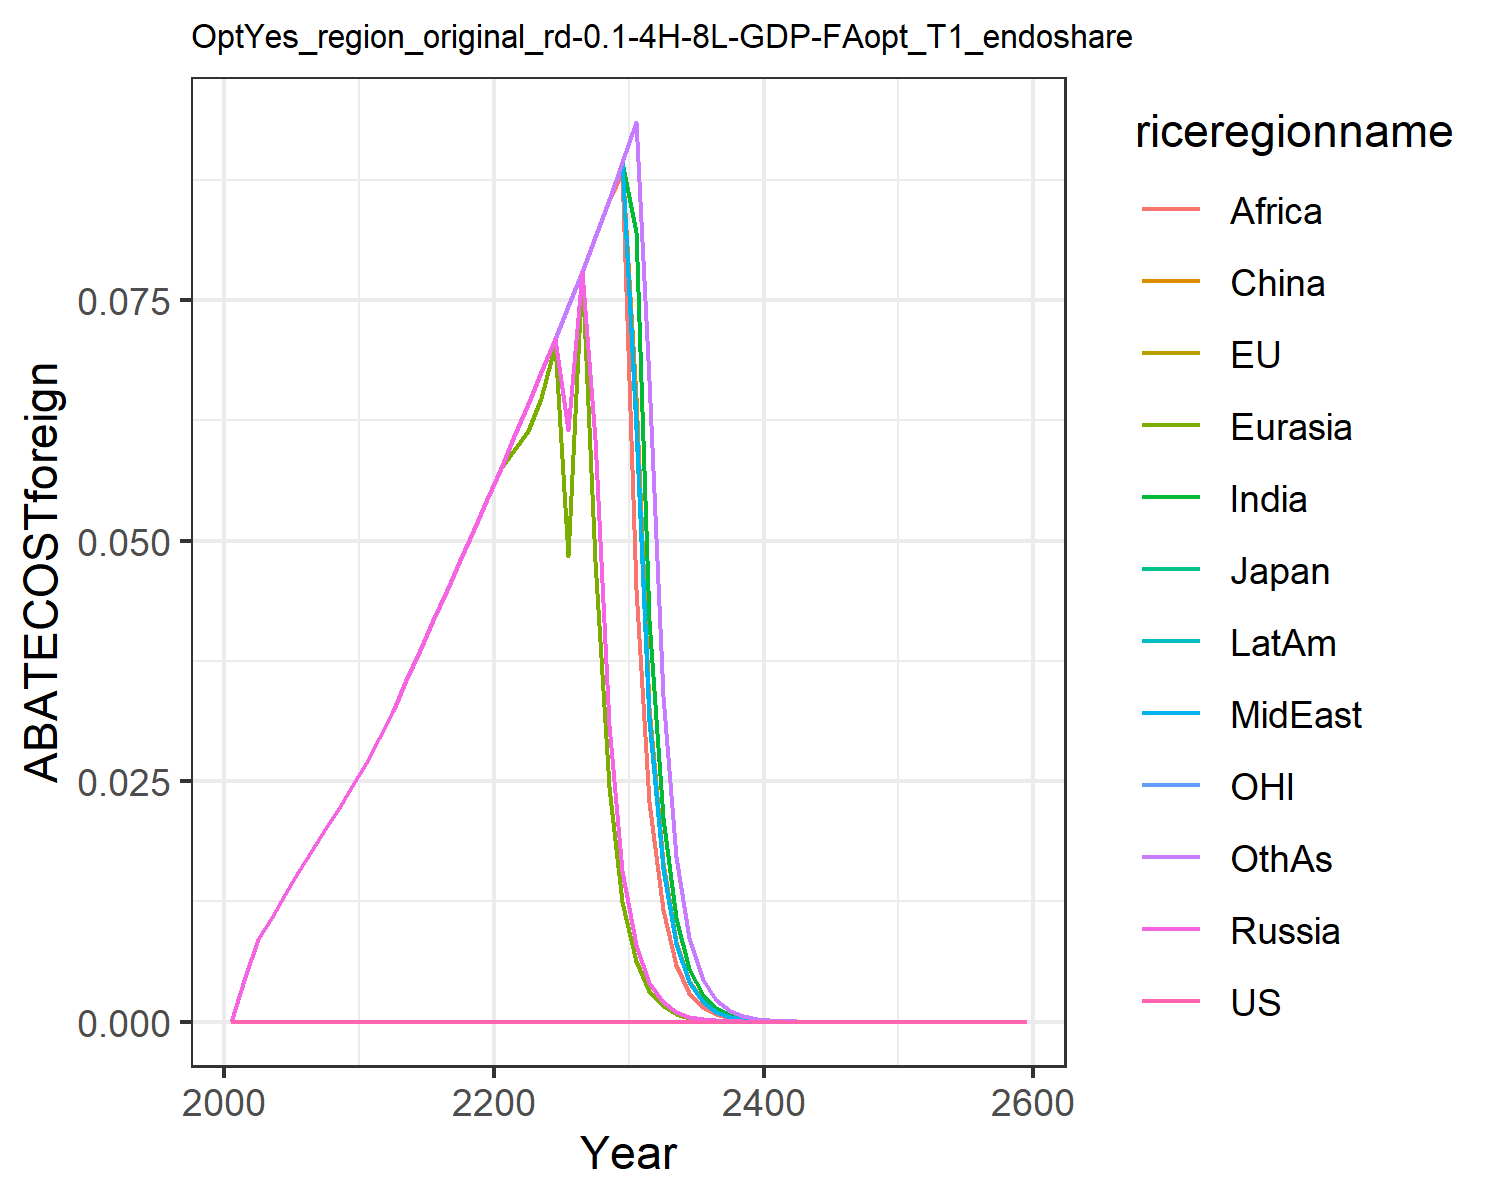

The data file committed next to this chart (first rows):
0.0, 0.0, 0.0, 0.0, 0.0, 0.0, 0.0, 0.0, 0.0, 0.0, 0.0, 0.0
0.0, 0.0, 0.0, 0.004635, 0.004635, 0.004635, 0.004635, 0.004635, 0.004635, 0.004635, 0.0, 0.004635
0.0, 0.0, 0.0, 0.008594, 0.008594, 0.008594, 0.008594, 0.008594, 0.008594, 0.008594, 0.0, 0.008594
0.0, 0.0, 0.0, 0.01093, 0.01093, 0.01093, 0.01093, 0.01093, 0.01093, 0.01093, 0.0, 0.01093
0.0, 0.0, 0.0, 0.01326, 0.01326, 0.01326, 0.01326, 0.01326, 0.01326, 0.01326, 0.0, 0.01326
0.0, 0.0, 0.0, 0.01556, 0.01556, 0.01556, 0.01556, 0.01556, 0.01556, 0.01556, 0.0, 0.01556
0.0, 0.0, 0.0, 0.01781, 0.01781, 0.01781, 0.01781, 0.01781, 0.01781, 0.01781, 0.0, 0.01781
0.0, 0.0, 0.0, 0.02001, 0.02001, 0.02001, 0.02001, 0.02001, 0.02001, 0.02001, 0.0, 0.02001
0.0, 0.0, 0.0, 0.02225, 0.02225, 0.02225, 0.02225, 0.02225, 0.02225, 0.02225, 0.0, 0.02225
0.0, 0.0, 0.0, 0.02454, 0.02454, 0.02454, 0.02454, 0.02454, 0.02454, 0.02454, 0.0, 0.02454
0.0, 0.0, 0.0, 0.02687, 0.02687, 0.02687, 0.02687, 0.02687, 0.02687, 0.02687, 0.0, 0.02687
0.0, 0.0, 0.0, 0.02946, 0.02946, 0.02946, 0.02946, 0.02946, 0.02946, 0.02946, 0.0, 0.02946
0.0, 0.0, 0.0, 0.03229, 0.03229, 0.03229, 0.03229, 0.03229, 0.03229, 0.03229, 0.0, 0.03229
0.0, 0.0, 0.0, 0.03554, 0.03554, 0.03554, 0.03554, 0.03554, 0.03554, 0.03554, 0.0, 0.03554
0.0, 0.0, 0.0, 0.03868, 0.03868, 0.03868, 0.03868, 0.03868, 0.03868, 0.03868, 0.0, 0.03868
0.0, 0.0, 0.0, 0.04179, 0.04179, 0.04179, 0.04179, 0.04179, 0.04179, 0.04179, 0.0, 0.04179
0.0, 0.0, 0.0, 0.04489, 0.04489, 0.04489, 0.04489, 0.04489, 0.04489, 0.04489, 0.0, 0.04489
0.0, 0.0, 0.0, 0.04801, 0.04801, 0.04801, 0.04801, 0.04801, 0.04801, 0.04801, 0.0, 0.04801
0.0, 0.0, 0.0, 0.05116, 0.05116, 0.05116, 0.05116, 0.05116, 0.05116, 0.05116, 0.0, 0.05116
0.0, 0.0, 0.0, 0.05435, 0.05435, 0.05435, 0.05435, 0.05435, 0.05435, 0.05435, 0.0, 0.05435
0.0, 0.0, 0.0, 0.05758, 0.05758, 0.05758, 0.05758, 0.05758, 0.05758, 0.05758, 0.0, 0.05758
0.0, 0.0, 0.0, 0.06085, 0.05938, 0.06085, 0.06085, 0.06085, 0.06085, 0.06085, 0.0, 0.06085
0.0, 0.0, 0.0, 0.06416, 0.06143, 0.06416, 0.06416, 0.06416, 0.06416, 0.06416, 0.0, 0.06416
0.0, 0.0, 0.0, 0.06751, 0.06487, 0.06751, 0.06751, 0.06751, 0.06751, 0.06751, 0.0, 0.06751
0.0, 0.0, 0.0, 0.07092, 0.07033, 0.07092, 0.07092, 0.07092, 0.07092, 0.07092, 0.0, 0.07092
0.0, 0.0, 0.0, 0.06145, 0.04842, 0.07438, 0.07438, 0.07438, 0.07438, 0.07438, 0.0, 0.07438
0.0, 0.0, 0.0, 0.07792, 0.07792, 0.07792, 0.07792, 0.07792, 0.07792, 0.07792, 0.0, 0.07792
0.0, 0.0, 0.0, 0.06059, 0.04793, 0.08158, 0.08158, 0.08158, 0.08158, 0.08158, 0.0, 0.08158
0.0, 0.0, 0.0, 0.03084, 0.02444, 0.08539, 0.08539, 0.08539, 0.08539, 0.08539, 0.0, 0.08539
0.0, 0.0, 0.0, 0.01569, 0.01246, 0.08937, 0.08937, 0.08937, 0.0883, 0.08937, 0.0, 0.08937
0.0, 0.0, 0.0, 0.007968, 0.006334, 0.06494, 0.08207, 0.06263, 0.045, 0.06158, 0.0, 0.0935
0.0, 0.0, 0.0, 0.004035, 0.003212, 0.03275, 0.04173, 0.03173, 0.02287, 0.0313, 0.0, 0.06668
0.0, 0.0, 0.0, 0.002042, 0.001628, 0.0165, 0.02119, 0.01606, 0.0116, 0.01589, 0.0, 0.03381
0.0, 0.0, 0.0, 0.001033, 0.000824, 0.00831, 0.01075, 0.008124, 0.005883, 0.008058, 0.0, 0.01713
0.0, 0.0, 0.0, 0.000522, 0.000417, 0.004183, 0.005449, 0.004107, 0.00298, 0.004084, 0.0, 0.008665
0.0, 0.0, 0.0, 0.0002638, 0.0002109, 0.002105, 0.00276, 0.002076, 0.001508, 0.002068, 0.0, 0.00438
0.0, 0.0, 0.0, 0.0001332, 0.0001067, 0.001059, 0.001397, 0.001049, 0.0007631, 0.001047, 0.0, 0.002212
0.0, 0.0, 0.0, 6.729600989514666e-5, 5.3914122776180314e-5, 0.0005329, 0.0007068, 0.0005297, 0.0003859, 0.0005297, 0.0, 0.001117
0.0, 0.0, 0.0, 3.398069215987256e-5, 2.7244502140037398e-5, 0.0002681, 0.0003574, 0.0002675, 0.000195, 0.0002679, 0.0, 0.0005634
0.0, 0.0, 0.0, 1.7155058374196262e-5, 1.376392244877173e-5, 0.0001348, 0.0001807, 0.000135, 9.850985090897519e-5, 0.0001354, 0.0, 0.000284
0.0, 0.0, 0.0, 8.65919900615789e-6, 6.95190798211175e-6, 6.779715053045686e-5, 9.127839992247364e-5, 6.815871015763121e-5, 4.9742791515896004e-5, 6.844600195082543e-5, 0.0, 0.0001431
0.0, 0.0, 0.0, 4.370148376480352e-6, 3.5105440383543545e-6, 3.409064606424017e-5, 4.610163287400508e-5, 3.439479362818767e-5, 2.5108670890469915e-5, 3.458217241204164e-5, 0.0, 7.208936390849135e-5
0.0, 0.0, 0.0, 2.205231387285848e-6, 1.7724033023067427e-6, 1.714026436383317e-5, 2.3276694450878867e-5, 1.7353554554608073e-5, 1.266997429354803e-5, 1.7467891525964795e-5, 0.0, 3.6294807929189386e-5
0.0, 0.0, 0.0, 1.112647429843432e-6, 8.946982446721865e-7, 8.617120779761215e-6, 1.1748881011508535e-5, 8.754191105111329e-6, 6.391460605173034e-6, 8.821128074018212e-6, 0.0, 1.826638048103222e-5
0.0, 0.0, 0.0, 5.613215347637992e-7, 4.515687901557594e-7, 4.331843724318154e-6, 5.928626440685611e-6, 4.415523324440065e-6, 3.223365050405285e-6, 4.453622963811892e-6, 0.0, 9.189884504692755e-6
0.0, 0.0, 0.0, 2.8315312155829586e-7, 2.278826235749172e-7, 2.177472012425358e-6, 2.990921617833189e-6, 2.2268605333880166e-6, 1.625231652413464e-6, 2.248110596767387e-6, 0.0, 4.6220071699368955e-6
0.0, 0.0, 0.0, 1.4282059168982088e-7, 1.1498586693012607e-7, 1.0944718087048708e-6, 1.5085483503524213e-6, 1.1229334597485702e-6, 8.192713165181816e-7, 1.1346060783445484e-6, 0.0, 2.3239477798445982e-6
0.0, 0.0, 0.0, 7.203175679477118e-8, 5.801350172126821e-8, 5.500871769529017e-7, 7.607213375262988e-7, 5.662003598951925e-7, 4.129107643967438e-7, 5.725365493471901e-7, 0.0, 1.1681761740078527e-6
0.0, 0.0, 0.0, 3.632656913163412e-8, 2.9266441566760032e-8, 2.764623024205854e-7, 3.835412956289281e-7, 2.854603658401881e-7, 2.080697695967169e-7, 2.888675250951057e-7, 0.0, 5.870655103359382e-7
0.0, 0.0, 0.0, 1.8318718810888516e-8, 1.4762889028176528e-8, 1.389376899094368e-7, 1.9334192246065696e-7, 1.4390803487533484e-7, 1.0483193499880493e-7, 1.45726205708219e-7, 0.0, 2.9496475355997594e-7
0.0, 0.0, 0.0, 9.237170758050047e-9, 7.446244824479801e-9, 6.982100155556751e-8, 9.744818926098997e-8, 7.254231204623026e-8, 5.281007676461121e-8, 7.350645077539588e-8, 0.0, 1.4817238617022618e-7
0.0, 0.0, 0.0, 4.657560973799698e-9, 3.755530717131886e-9, 3.5086159123092894e-8, 4.910900897329876e-8, 3.65652103830927e-8, 2.6600183666288347e-8, 3.707379011887402e-8, 0.0, 7.441929148360444e-8
0.0, 0.0, 0.0, 2.3483136928144918e-9, 1.893985057222056e-9, 1.7630761462024614e-8, 2.4745341400495346e-8, 1.8429687319932596e-8, 1.3396845594535433e-8, 1.8696772391918077e-8, 0.0, 3.737074255147783e-8
0.0, 0.0, 0.0, 1.1839509456300808e-9, 9.551154057932753e-10, 8.859176835905811e-9, 1.2467383366896897e-8, 9.288458387588096e-9, 6.746451961847142e-9, 9.428190646202722e-9, 0.0, 1.876342388191234e-8
0.0, 0.0, 0.0, 5.968884703569325e-10, 4.81628064260997e-10, 4.451477255034325e-9, 6.2807425331996424e-9, 4.681094434741003e-9, 3.3970947501935807e-9, 4.753961632878244e-9, 0.0, 9.4195963773701e-9
0.0, 0.0, 0.0, 3.0090971894347383e-10, 2.428547794634064e-10, 2.23668449279145e-9, 3.1637654930285346e-9, 2.35901837201244e-9, 1.710421592680469e-9, 2.396910263945026e-9, 0.0, 4.72821828776794e-9
0.0, 0.0, 0.0, 1.5169255914563123e-10, 1.2245105440719587e-10, 1.12381867635598e-9, 1.5935240504870964e-9, 1.188768409301727e-9, 8.611236078568673e-10, 1.2084245151964961e-9, 0.0, 2.3730806148646577e-9
0.0, 0.0, 0.0, 7.646782275978995e-11, 6.173923852757487e-11, 5.64650572277061e-10, 8.025592223309408e-10, 5.990276396110149e-10, 4.335086891510188e-10, 6.092022574913125e-10, 0.0, 1.190917111394835e-9
0.0, 0.0, 0.0, 3.8546128648708046e-11, 3.112752194189129e-11, 2.8369799446221377e-10, 4.0416850528321984e-10, 3.0184336376901195e-10, 2.1822422070254696e-10, 3.0710014585603477e-10, 0.0, 5.975972662354525e-10
0.0, 0.0, 0.0, 1.9429941576762483e-11, 1.569328540761691e-11, 1.4253666334744638e-10, 2.0352476754693263e-10, 1.5209078602620047e-10, 1.098458075247017e-10, 1.548022142712164e-10, 0.0, 2.9984534441449033e-10
